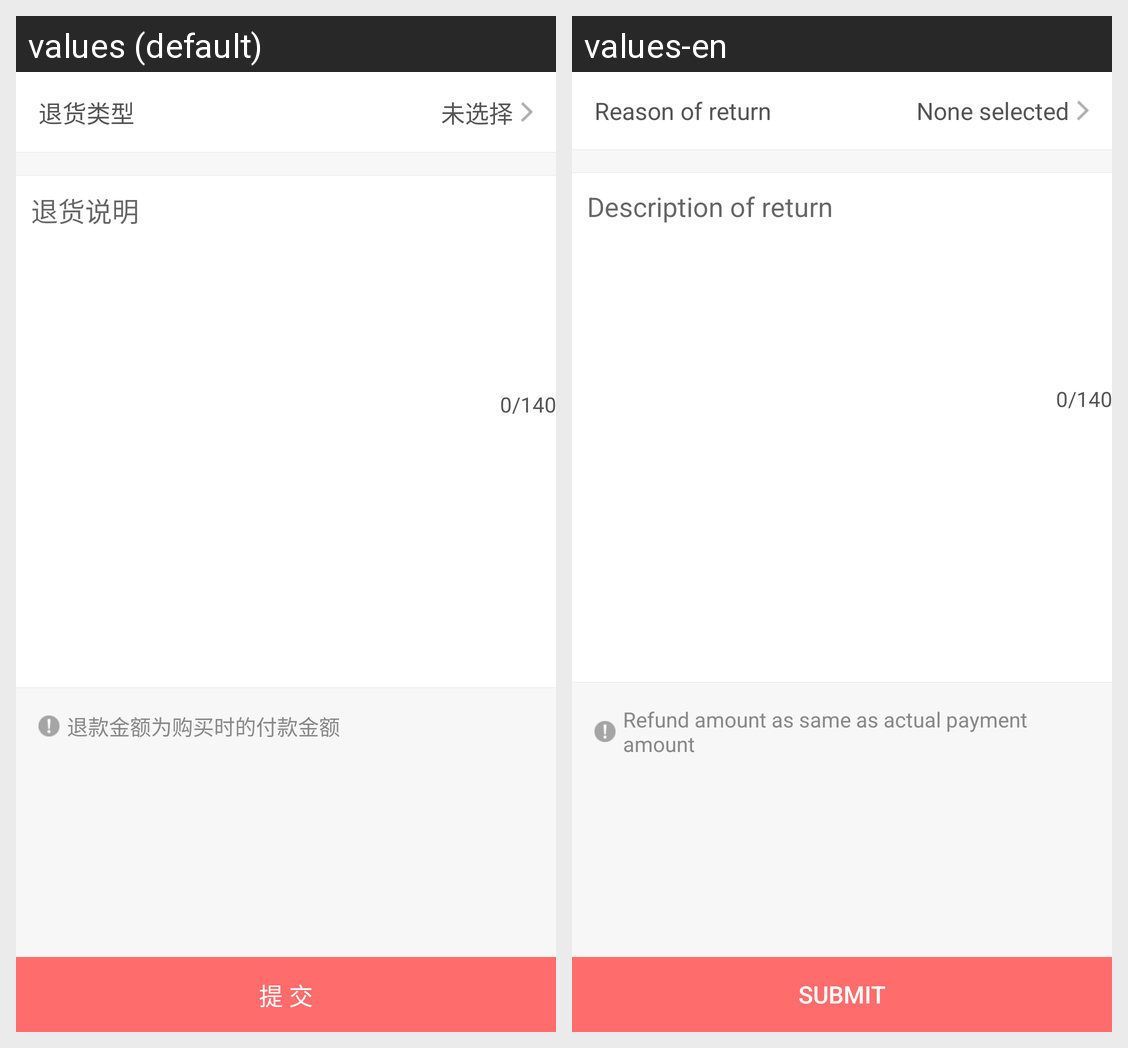

Locale-by-locale string values for the Android screen shown in this grid:
Android screen res/layout/mall_return_apply.xml rendered under 2 locales, left to right: values (default), values-en. Device: Nexus 5 (rendered at 1080×1920; each locale shown at half size, 540×960, under a caption strip naming it); theme AppTheme.
Strings drawn on this screen, with the default value and each locale's value (text and hints the layout hard-codes, and strings that could not be matched under every locale, appear in the picture but are not listed):

mall_return_goods_reason
  values: 退货类型
  values-en: Reason of return

mall_no_select
  values: 未选择
  values-en: None selected

mall_return_goods_description
  values: 退货说明
  values-en: Description of return

mall_refund_real_money
  values: 退款金额为购买时的付款金额
  values-en: Refund amount as same as actual payment amount

mall_submit
  values: 提 交
  values-en: Submit
